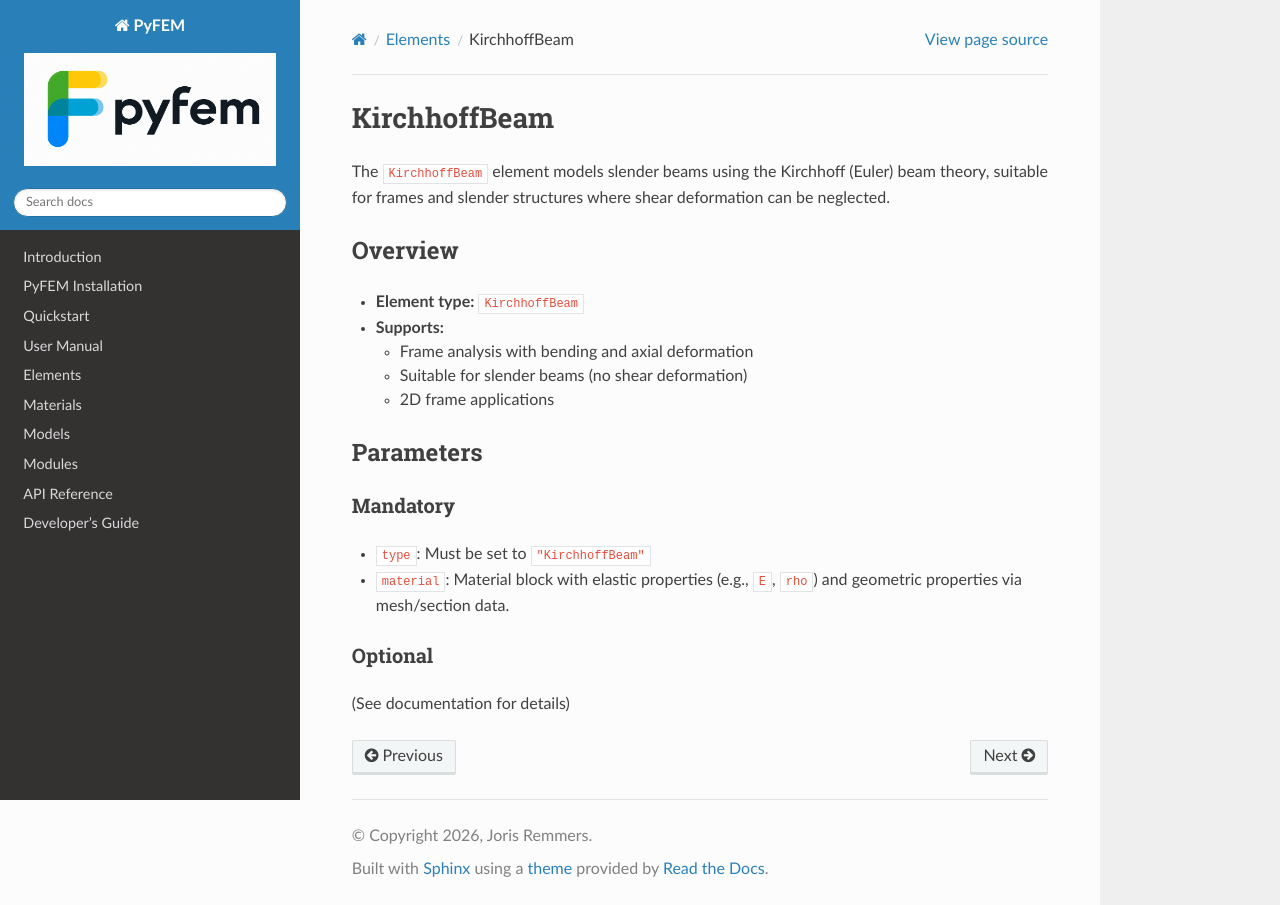

repository: jjcremmers/PyFEM · page: elements/kirchhoffbeam.html · generator: sphinx

# KirchhoffBeam

The `KirchhoffBeam` element models slender beams using the Kirchhoff (Euler) beam theory, suitable for frames and slender structures where shear deformation can be neglected.

## Overview
- **Element type:** `KirchhoffBeam`
- **Supports:**
  - Frame analysis with bending and axial deformation
  - Suitable for slender beams (no shear deformation)
  - 2D frame applications

## Parameters
### Mandatory
- `type`: Must be set to `"KirchhoffBeam"`
- `material`: Material block with elastic properties (e.g., `E`, `rho`) and geometric properties via mesh/section data.

### Optional
(See documentation for details)
